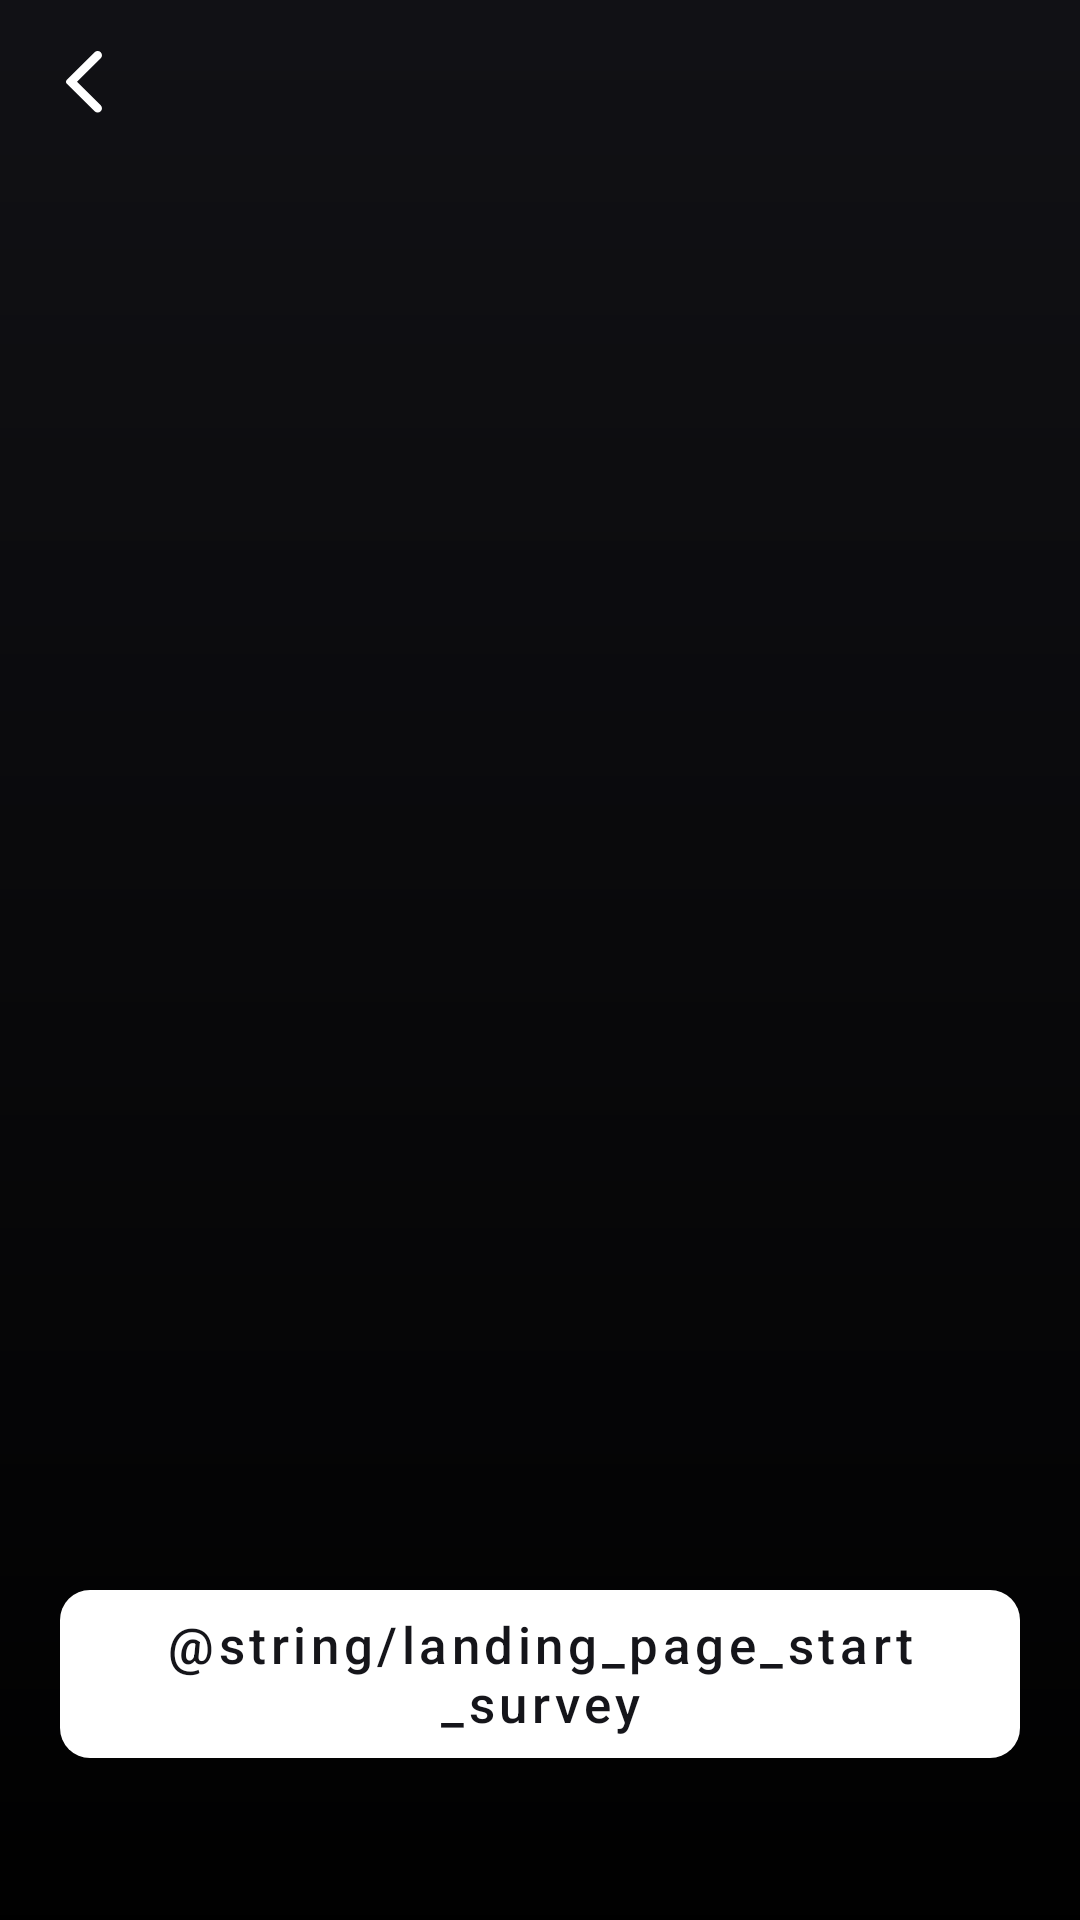

Write the Android layout XML for this screen, with the resource values it uses.
<!-- AndroidManifest.xml: application theme Theme.Survey -->
<!-- res/layout/fragment_detail_landing_page.xml -->
<?xml version="1.0" encoding="utf-8"?>
<androidx.constraintlayout.widget.ConstraintLayout xmlns:android="http://schemas.android.com/apk/res/android"
    xmlns:app="http://schemas.android.com/apk/res-auto"
    xmlns:tools="http://schemas.android.com/tools"
    android:layout_width="match_parent"
    android:layout_height="match_parent">

    <View
        android:id="@+id/landing_page_content_boundary"
        android:layout_width="0dp"
        android:layout_height="0dp"
        app:layout_constraintBottom_toBottomOf="parent"
        app:layout_constraintEnd_toEndOf="parent"
        app:layout_constraintStart_toStartOf="parent"
        app:layout_constraintTop_toTopOf="parent" />

    <androidx.appcompat.widget.AppCompatImageView
        android:id="@+id/background_image"
        android:layout_width="match_parent"
        android:layout_height="match_parent"
        android:scaleType="centerCrop"
        tools:ignore="ContentDescription" />

    <View
        android:layout_width="match_parent"
        android:layout_height="match_parent"
        android:background="@drawable/ic_overlay_background" />

    <androidx.appcompat.widget.AppCompatImageButton
        android:id="@+id/back_button"
        android:layout_width="44dp"
        android:layout_height="?attr/actionBarSize"
        android:layout_marginStart="6dp"
        android:background="?attr/selectableItemBackgroundBorderless"
        app:layout_constraintStart_toStartOf="@id/landing_page_content_boundary"
        app:layout_constraintTop_toTopOf="@id/landing_page_content_boundary"
        app:srcCompat="@drawable/ic_arrow_left" />

    <ScrollView
        android:layout_width="match_parent"
        android:layout_height="0dp"
        app:layout_constraintBottom_toBottomOf="@id/landing_page_content_boundary"
        app:layout_constraintTop_toBottomOf="@id/back_button">

        <androidx.appcompat.widget.LinearLayoutCompat
            android:layout_width="match_parent"
            android:layout_height="wrap_content"
            android:orientation="vertical">

            <com.google.android.material.textview.MaterialTextView
                android:id="@+id/survey_title"
                style="?attr/textAppearanceHeadline5"
                android:layout_width="match_parent"
                android:layout_height="wrap_content"
                android:layout_marginStart="@dimen/activity_horizontal_margin"
                android:layout_marginEnd="@dimen/activity_horizontal_margin"
                tools:text="@tools:sample/lorem" />

            <com.google.android.material.textview.MaterialTextView
                android:id="@+id/survey_description"
                android:layout_width="match_parent"
                android:layout_height="wrap_content"
                android:layout_marginStart="@dimen/activity_horizontal_margin"
                android:layout_marginTop="16dp"
                android:layout_marginEnd="@dimen/activity_horizontal_margin"
                app:layout_constraintTop_toBottomOf="@id/survey_title"
                tools:text="@tools:sample/lorem/random" />

            <Space
                android:layout_width="0dp"
                android:layout_height="100dp" />
        </androidx.appcompat.widget.LinearLayoutCompat>
    </ScrollView>

    <com.google.android.material.button.MaterialButton
        android:id="@+id/start_survey_button"
        android:layout_width="wrap_content"
        android:layout_height="wrap_content"
        android:layout_marginEnd="@dimen/activity_horizontal_margin"
        android:layout_marginBottom="54dp"
        android:src="@drawable/ic_arrow_right"
        android:text="@string/landing_page_start_survey"
        app:backgroundTint="@color/white"
        app:layout_constraintBottom_toBottomOf="@id/landing_page_content_boundary"
        app:layout_constraintEnd_toEndOf="@id/landing_page_content_boundary"
        tools:ignore="ContentDescription" />

</androidx.constraintlayout.widget.ConstraintLayout>
<!-- resources referenced by this layout -->
<resources>
  <color name="white">#FFFFFFFF</color>
  <dimen name="activity_horizontal_margin">20dp</dimen>
  <!-- drawable ic_arrow_left (drawable) -->
  <vector xmlns:android="http://schemas.android.com/apk/res/android"
      android:width="24dp"
      android:height="24dp"
      android:viewportWidth="24"
      android:viewportHeight="24">
      <group
          android:translateX="6"
          android:translateY="1">
          <path
              android:fillColor="#FFFFFF"
              android:fillType="evenOdd"
              android:pathData="M9.5371,20.0827L0.2922,10.9458C-0.0974,10.5612 -0.0974,9.9398 0.2922,9.5542L9.5371,0.4173C10.0995,-0.1391 11.0144,-0.1391 11.5777,0.4173C12.14,0.9738 12.14,1.8769 11.5777,2.4333L3.6691,10.2505L11.5777,18.0657C12.14,18.6231 12.14,19.5262 11.5777,20.0827C11.0144,20.6391 10.0995,20.6391 9.5371,20.0827Z" />
      </group>
  </vector>
  <!-- drawable ic_arrow_right (drawable) -->
  <vector xmlns:android="http://schemas.android.com/apk/res/android"
      android:width="24dp"
      android:height="24dp"
      android:viewportWidth="24"
      android:viewportHeight="24">
      <group
          android:translateX="6"
          android:translateY="1">
          <path
              android:fillColor="#FFFFFF"
              android:fillType="evenOdd"
              android:pathData="M2.4629,20.0827L11.7078,10.9458C12.0974,10.5612 12.0974,9.9398 11.7078,9.5542L2.4629,0.4173C1.9005,-0.1391 0.9856,-0.1391 0.4223,0.4173C-0.14,0.9738 -0.14,1.8769 0.4223,2.4333L8.3309,10.2505L0.4223,18.0657C-0.14,18.6231 -0.14,19.5262 0.4223,20.0827C0.9856,20.6391 1.9005,20.6391 2.4629,20.0827Z" />
      </group>
  </vector>
  <!-- drawable ic_overlay_background (drawable) -->
  <?xml version="1.0" encoding="utf-8"?>
  <shape xmlns:android="http://schemas.android.com/apk/res/android"
      android:shape="rectangle">
      <gradient
          android:angle="90"
          android:endColor="#33000000"
          android:startColor="#FF000000" />
  </shape>
  <style name="Theme.Survey" parent="Theme.Base">
          <item name="android:navigationBarColor">#B3FFFFFF</item>
      </style>
  <color name="purple_500">#FF6200EE</color>
  <color name="purple_700">#FF3700B3</color>
  <color name="teal_200">#FF03DAC5</color>
  <color name="teal_700">#FF018786</color>
  <color name="black">#FF000000</color>
  <style name="Widget.Survey.TextInputLayout" parent="Widget.MaterialComponents.TextInputLayout.OutlinedBox">
          <item name="boxCornerRadiusTopStart">12dp</item>
          <item name="boxCornerRadiusTopEnd">12dp</item>
          <item name="boxCornerRadiusBottomStart">12dp</item>
          <item name="boxCornerRadiusBottomEnd">12dp</item>
          <item name="boxBackgroundColor">#1FFFFFFF</item>
          <item name="hintEnabled">false</item>
          <item name="boxStrokeWidth">0dp</item>
          <item name="expandedHintEnabled">false</item>
          <item name="android:textSize">17sp</item>
      </style>
  <style name="Widget.Survey.TextInputEditText" parent="Widget.MaterialComponents.TextInputEditText.OutlinedBox">
          <item name="android:textSize">17sp</item>
      </style>
  <style name="Widget.Survey.Button" parent="Widget.MaterialComponents.Button.TextButton">
          <item name="android:height">56dp</item>
          <item name="backgroundTint">@color/white</item>
          <item name="android:textColor">#15151A</item>
          <item name="textAllCaps">false</item>
          <item name="android:insetTop">0dp</item>
          <item name="android:insetBottom">0dp</item>
          <item name="android:textSize">17sp</item>
          <item name="cornerRadius">10dp</item>
      </style>
</resources>
